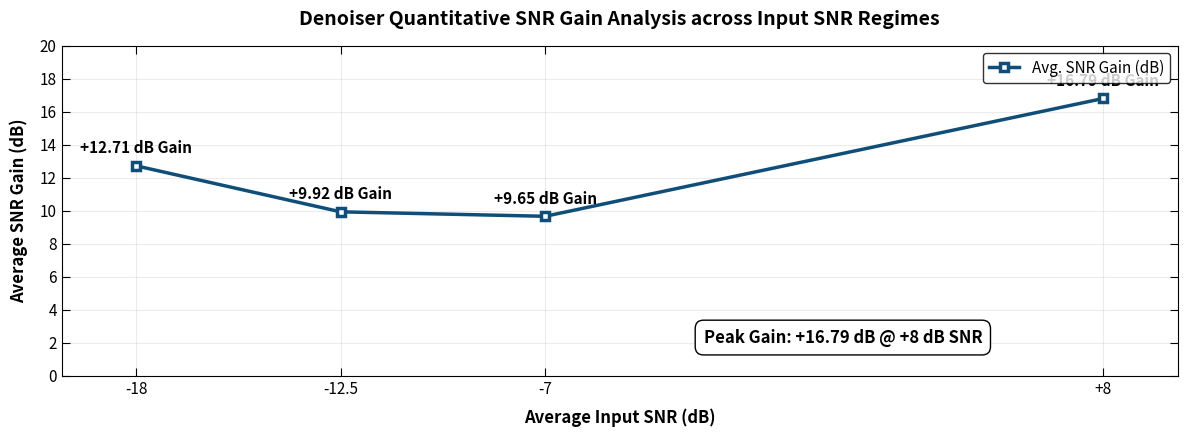

Python code for this plot:
import matplotlib.pyplot as plt

# ১. ডেটা সেটআপ (আপনার স্ক্রিনশটের রেজাল্ট অনুযায়ী)
input_snr = [-18.0, -12.5, -7.0, 8.0]
snr_gain = [12.71, 9.92, 9.65, 16.79]
labels = ['-18', '-12.5', '-7', '+8']

# ২. ফিগার সাইজ এবং একাডেমিক স্টাইল সেটআপ
plt.figure(figsize=(12, 4.5), dpi=300) # হাই-রেজোলিউশন ৩০০ DPI (জার্নাল স্ট্যান্ডার্ড)
plt.rcParams['font.family'] = 'sans-serif'
plt.rcParams['font.size'] = 11

# ৩. গ্রিড এবং এক্সিস লাইন কনফিগারেশন
plt.grid(True, linestyle='-', alpha=0.3, color='#c0c0c0')
ax = plt.gca()
ax.set_facecolor('#ffffff') # ব্যাকগ্রাউন্ড সাদা
ax.spines['top'].set_visible(True)
ax.spines['right'].set_visible(True)
ax.tick_params(direction='in', top=True, right=True, length=6)

# ৪. মেইন প্লট (Line with Square Markers)
plt.plot(input_snr, snr_gain, 
         color='#104E7A',          # ডিপ ব্লু থিম
         linestyle='-',            # সলিড লাইন
         linewidth=2.5,            # লাইনের পুরুত্ব
         marker='s',               # স্কয়ার মার্কার
         markersize=6,             # মার্কার সাইজ
         markerfacecolor='#ffffff',# মার্কারের ভেতরের রঙ সাদা
         markeredgewidth=2.5,      # মার্কারের বর্ডারের পুরুত্ব
         label='Avg. SNR Gain (dB)')

# ৫. প্রতিটি ডেটা পয়েন্টে টেক্সট লেবেল যুক্ত করা
for x, y in zip(input_snr, snr_gain):
    plt.text(x, y + 0.6, f"+{y:.2f} dB Gain", 
             ha='center', va='bottom', 
             fontsize=11, fontweight='bold', color='#000000')

# ৬. অক্ষ ও টাইটেল লেবেলিং
plt.title("Denoiser Quantitative SNR Gain Analysis across Input SNR Regimes", 
          fontsize=14, fontweight='bold', pad=15)
plt.xlabel("Average Input SNR (dB)", fontsize=12, fontweight='bold', labelpad=8)
plt.ylabel("Average SNR Gain (dB)", fontsize=12, fontweight='bold', labelpad=8)

# ৭. এক্সিস লিমিট ও টিক্স নির্ধারণ
plt.xticks(input_snr, labels, fontsize=11)
plt.yticks(range(0, 22, 2), fontsize=11)
plt.xlim(-20, 10)
plt.ylim(0, 20)

# ৮. টেক্সট বক্স (Peak Gain Highlight)
props = dict(boxstyle='round,pad=0.5', facecolor='#ffffff', edgecolor='#000000', alpha=1.0)
plt.text(1, 2, "Peak Gain: +16.79 dB @ +8 dB SNR", 
         fontsize=12, fontweight='bold', bbox=props, ha='center')

# ৯. লিজেন্ড এবং লেআউট অপ্টিমাইজেশন
plt.legend(loc='upper right', frameon=True, edgecolor='#000000', facecolor='#ffffff')
plt.tight_layout()

# ১০. ইমেজ ফাইল হিসেবে সেভ করা
output_path = "denoiser_snr_gain_analysis.png"
plt.savefig(output_path, bbox_inches='tight', dpi=300)
print(f"[✓] গ্রাফটি সফলভাবে তৈরি হয়েছে এবং '{output_path}' নামে সেভ হয়েছে!")

# গ্রাফটি উইন্ডোতে পপ-আপ করে দেখানোর জন্য (ঐচ্ছিক)
plt.show()
